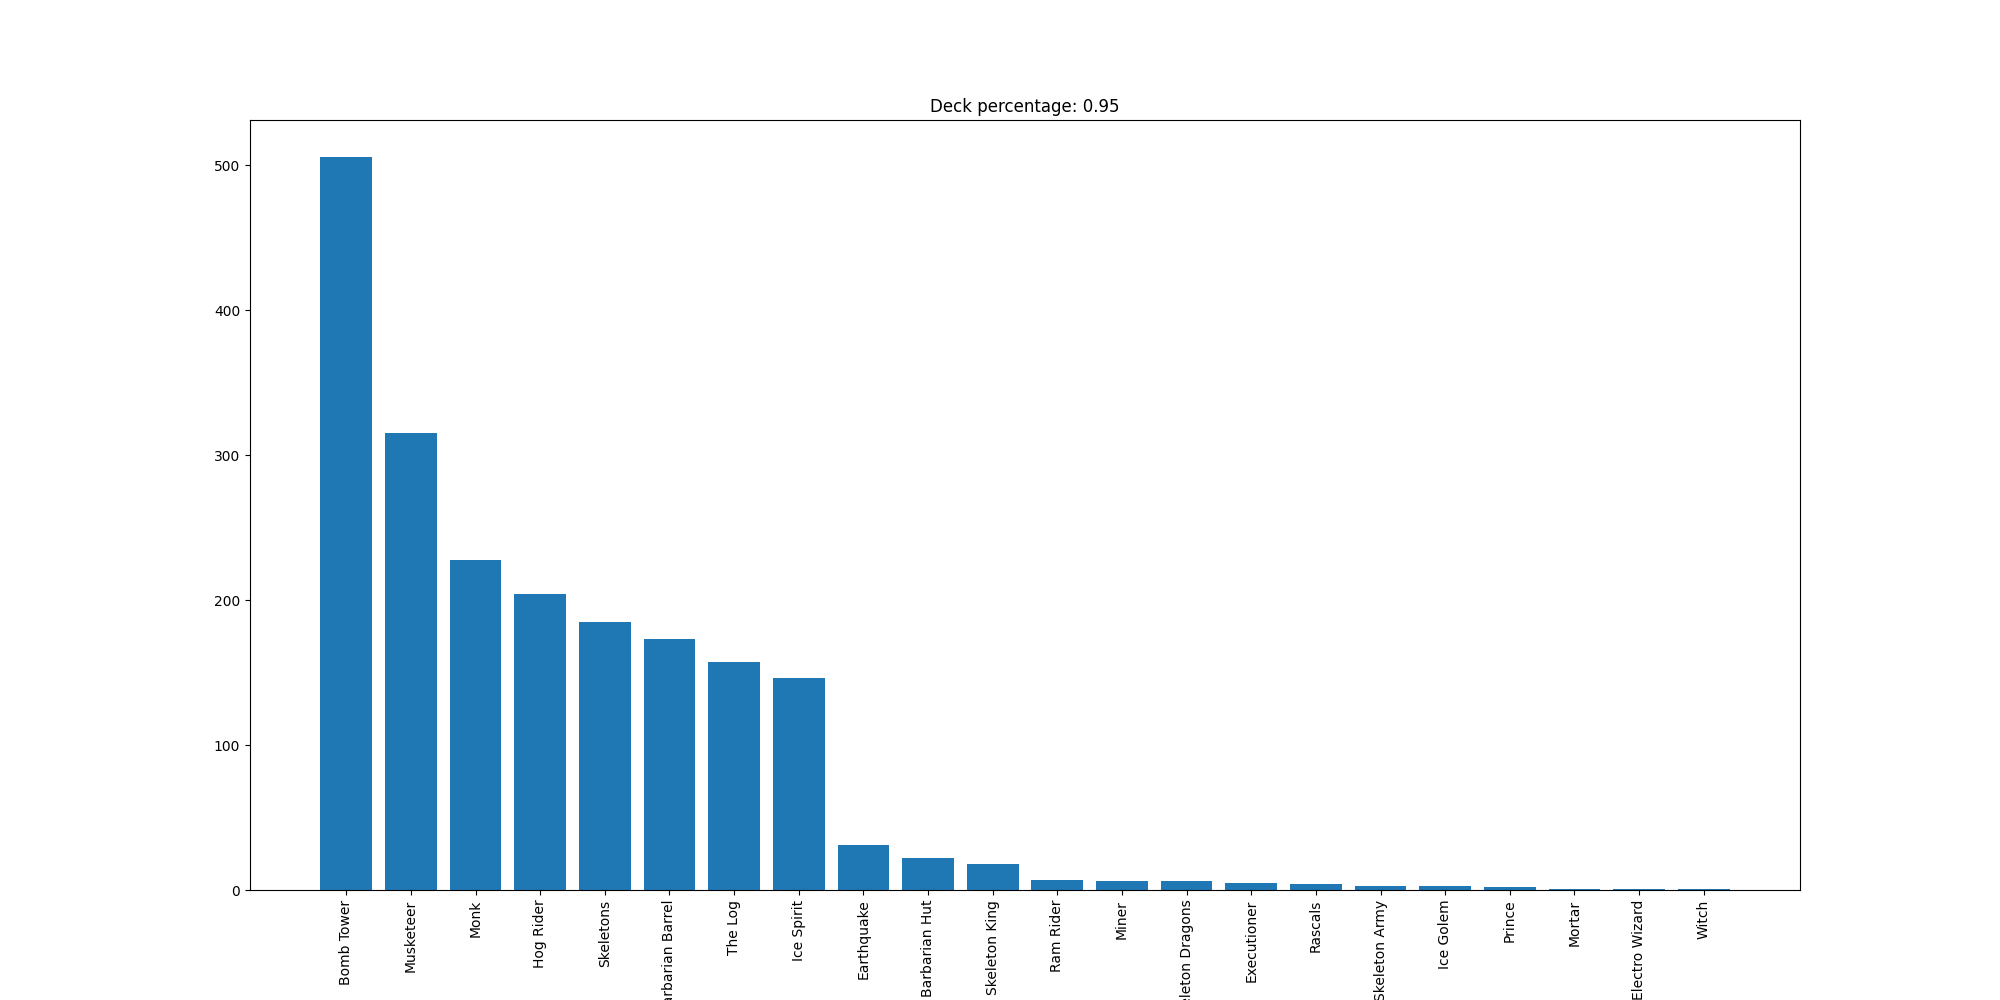

The table this chart was drawn from, first rows:
Bomb Tower, 506
Musketeer, 315
Monk, 228
Hog Rider, 204
Skeletons, 185
Barbarian Barrel, 173
The Log, 157
Ice Spirit, 146
Earthquake, 31
Barbarian Hut, 22
Skeleton King, 18
Ram Rider, 7
Miner, 6
Skeleton Dragons, 6
Executioner, 5
Rascals, 4
Skeleton Army, 3
Ice Golem, 3
Prince, 2
Mortar, 1
Electro Wizard, 1
Witch, 1
